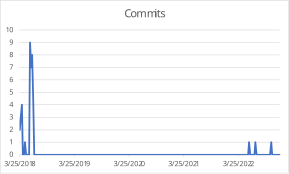

The data file committed next to this chart (first rows):
Week of, Commits
2018-03-25, 2
2018-04-01, 3
2018-04-08, 4
2018-04-15, 0
2018-04-22, 0
2018-04-29, 1
2018-05-06, 0
2018-05-13, 0
2018-05-20, 0
2018-05-27, 0
2018-06-03, 9
2018-06-10, 7
2018-06-17, 8
2018-06-24, 4
2018-07-01, 0
2018-07-08, 0
2018-07-15, 0
2018-07-22, 0
2018-07-29, 0
2018-08-05, 0
2018-08-12, 0
2018-08-19, 0
2018-08-26, 0
2018-09-02, 0
2018-09-09, 0
2018-09-16, 0
2018-09-23, 0
2018-09-30, 0
2018-10-07, 0
2018-10-14, 0
2018-10-21, 0
2018-10-28, 0
2018-11-04, 0
2018-11-11, 0
2018-11-18, 0
2018-11-25, 0
2018-12-02, 0
2018-12-09, 0
2018-12-16, 0
2018-12-23, 0
2018-12-30, 0
2019-01-06, 0
2019-01-13, 0
2019-01-20, 0
2019-01-27, 0
2019-02-03, 0
2019-02-10, 0
2019-02-17, 0
2019-02-24, 0
2019-03-03, 0
2019-03-10, 0
2019-03-17, 0
2019-03-24, 0
2019-03-31, 0
2019-04-07, 0
2019-04-14, 0
2019-04-21, 0
2019-04-28, 0
2019-05-05, 0
2019-05-12, 0
... 189 more rows
